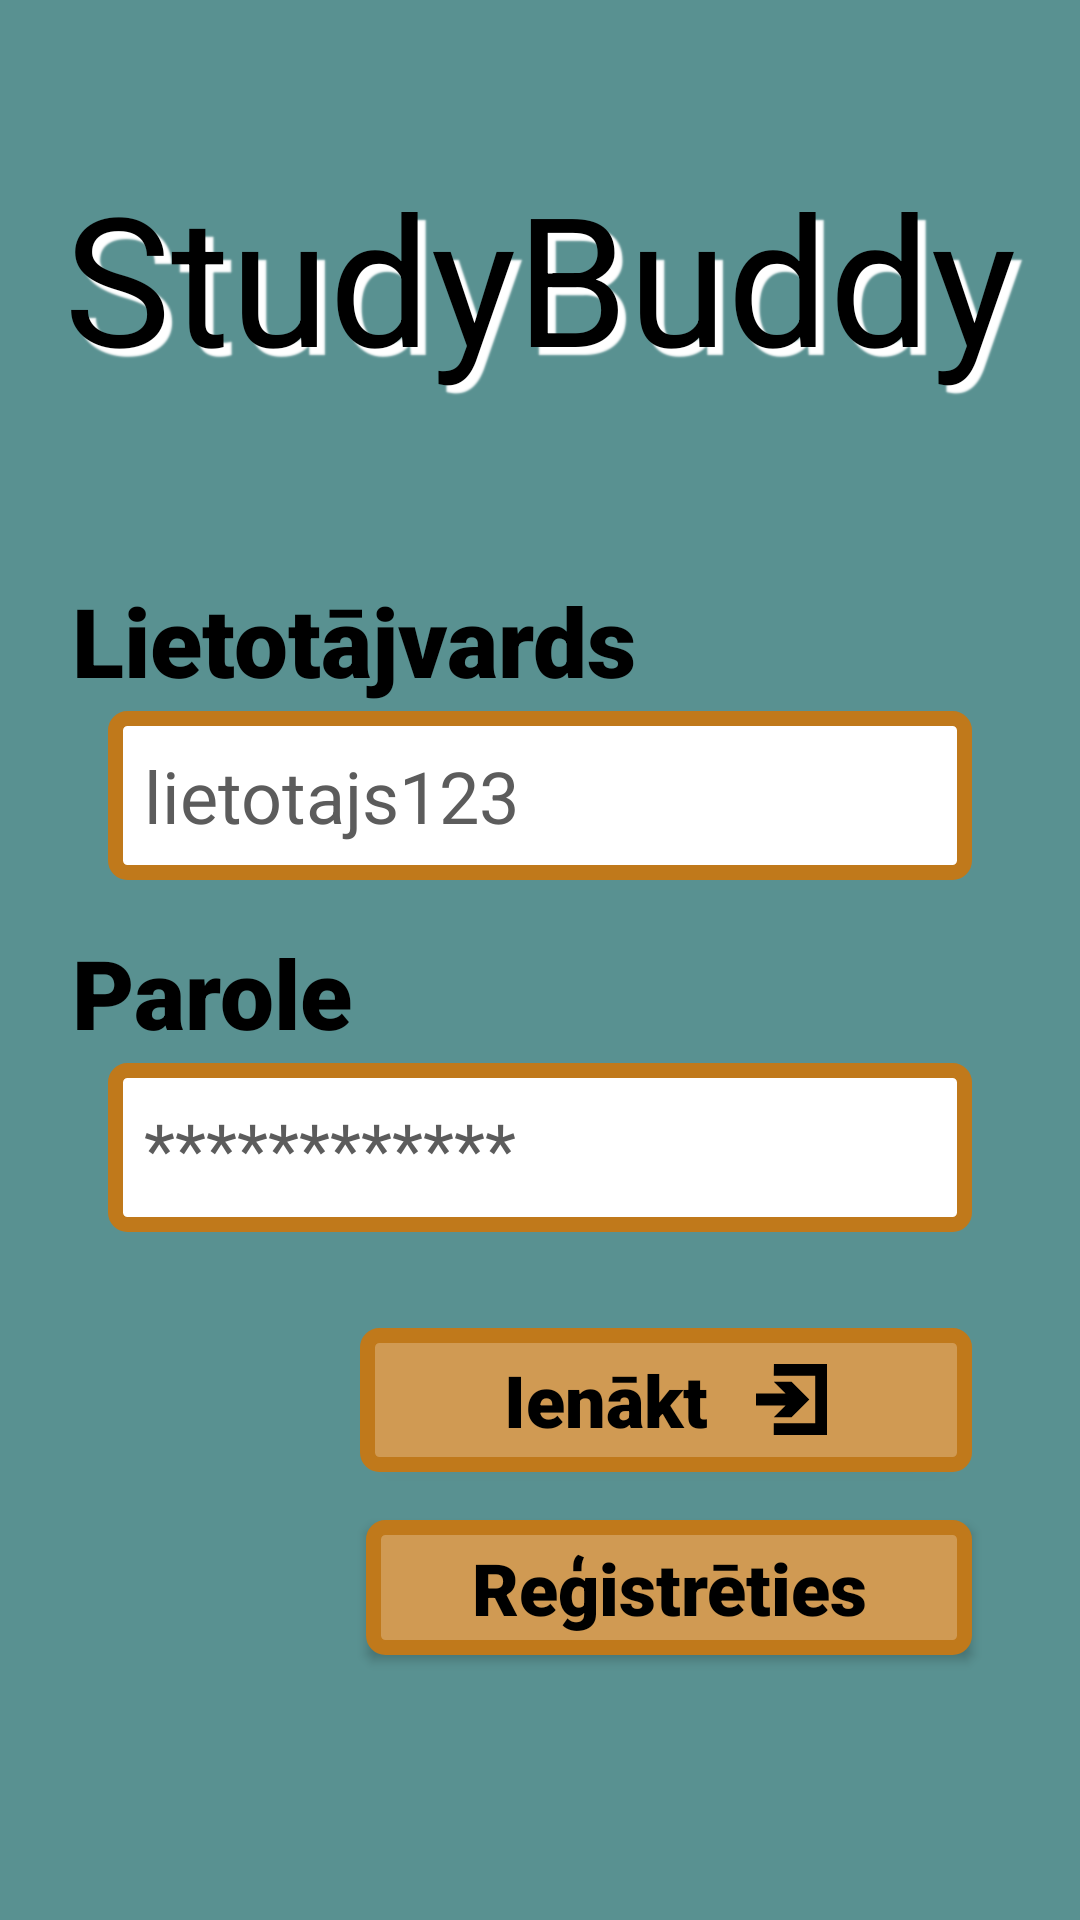

Here is an Android app screen rendered from its layout file. Give the layout XML and the strings, colors and styles it references.
<!-- AndroidManifest.xml: application theme Theme.StudyBuddy -->
<!-- res/layout/fragment_login.xml -->
<?xml version="1.0" encoding="utf-8"?>
<androidx.constraintlayout.widget.ConstraintLayout xmlns:android="http://schemas.android.com/apk/res/android"
    xmlns:app="http://schemas.android.com/apk/res-auto"
    xmlns:tools="http://schemas.android.com/tools"
    android:layout_width="match_parent"
    android:layout_height="match_parent"
    android:background="@color/teal_100"
    android:orientation="vertical">

    <ImageView
        android:id="@+id/log_in_background"
        android:layout_width="470dp"
        android:layout_height="470dp"
        android:layout_marginEnd="-40dp"
        android:layout_marginStart="30dp"
        android:layout_marginTop="240dp"
        android:src="@drawable/background_circles"
        app:layout_constraintEnd_toEndOf="parent"
        app:layout_constraintTop_toTopOf="parent"/>

    <TextView
        android:id="@+id/friends_heading"
        android:layout_width="match_parent"
        android:layout_height="wrap_content"
        android:text="StudyBuddy"
        android:textSize="60sp"
        android:layout_alignParentStart="true"
        android:shadowColor="#FFF"
        android:shadowDx="8"
        android:shadowDy="8"
        android:shadowRadius="1"
        android:textColor="@android:color/black"
        android:layout_marginTop="32sp"
        android:layout_marginBottom="40dp"
        android:textAlignment="center"
        app:layout_constraintBottom_toTopOf="@id/gd_4"
        app:layout_constraintEnd_toEndOf="parent"
        app:layout_constraintStart_toStartOf="parent"
        app:layout_constraintTop_toTopOf="parent" />


    <androidx.constraintlayout.widget.Guideline
        android:id="@+id/gd_4"
        android:layout_width="wrap_content"
        android:layout_height="wrap_content"
        android:orientation="horizontal"
        app:layout_constraintGuide_percent="0.3" />


    <TextView
        android:id="@+id/tvUsername"
        android:layout_width="wrap_content"
        android:layout_height="wrap_content"
        android:layout_marginStart="24dp"
        android:fontFamily="sans-serif-black"
        android:text="Lietotājvards"
        android:textColor="@color/black"
        android:textSize="32sp"
        app:layout_constraintStart_toStartOf="parent"
        app:layout_constraintTop_toBottomOf="@id/gd_4" />

    <EditText
        android:id="@+id/etEmail"
        android:layout_width="match_parent"
        android:layout_height="wrap_content"
        android:layout_marginHorizontal="36dp"
        android:layout_marginTop="2dp"
        android:background="@drawable/bg_et"
        android:hint="lietotajs123"
        android:textColorHint="@color/gray"
        android:inputType="textEmailAddress"
        android:paddingHorizontal="12dp"
        android:paddingVertical="12dp"
        android:textColor="@color/black"
        android:textSize="24sp"
        app:layout_constraintEnd_toEndOf="parent"
        app:layout_constraintStart_toStartOf="parent"
        app:layout_constraintTop_toBottomOf="@id/tvUsername" />


    <TextView
        android:id="@+id/tvPassword"
        android:layout_width="wrap_content"
        android:layout_height="wrap_content"
        android:layout_marginStart="24dp"
        android:layout_marginTop="16dp"
        android:fontFamily="sans-serif-black"
        android:text="Parole"
        android:textColor="@color/black"
        android:textSize="32sp"
        app:layout_constraintStart_toStartOf="parent"
        app:layout_constraintTop_toBottomOf="@id/etEmail" />

    <EditText
        android:id="@+id/etPassword"
        android:layout_width="match_parent"
        android:layout_height="wrap_content"
        android:layout_marginHorizontal="36dp"
        android:layout_marginTop="2dp"
        android:background="@drawable/bg_et"
        android:hint="************"
        android:textColorHint="@color/gray"
        android:inputType="textPassword"
        android:textColor="@color/black"
        android:paddingHorizontal="12dp"
        android:paddingVertical="12dp"
        android:textSize="24sp"
        app:layout_constraintEnd_toEndOf="parent"
        app:layout_constraintStart_toStartOf="parent"
        app:layout_constraintTop_toBottomOf="@id/tvPassword" />

    <androidx.appcompat.widget.AppCompatButton
        android:id="@+id/btnLogin"
        android:layout_width="wrap_content"
        android:layout_height="wrap_content"
        android:layout_marginTop="32dp"
        android:background="@drawable/bg_button"
        android:drawableEnd="@drawable/ic_signin"
        android:drawablePadding="16dp"
        android:fontFamily="sans-serif-black"
        android:paddingHorizontal="48dp"
        android:text="Ienākt"
        android:textAllCaps="false"
        android:textSize="24sp"
        android:textColor="@color/black"
        app:layout_constraintEnd_toEndOf="@id/etPassword"
        app:layout_constraintTop_toBottomOf="@id/etPassword" />

    <androidx.appcompat.widget.AppCompatButton
        android:id="@+id/btnRegister"
        android:layout_width="202dp"
        android:layout_height="45dp"
        android:layout_marginTop="16dp"
        android:background="@drawable/bg_button"
        android:fontFamily="sans-serif-black"
        android:padding="0dp"
        android:paddingHorizontal="0dp"
        android:paddingStart="0dp"

        android:paddingLeft="0dp"
        android:paddingTop="0dp"
        android:paddingEnd="0dp"
        android:paddingRight="0dp"
        android:paddingBottom="0dp"
        android:text="Reģistrēties"
        android:textAllCaps="false"
        android:textSize="24sp"
        android:textColor="@color/black"
        app:layout_constraintEnd_toEndOf="@id/etPassword"
        app:layout_constraintTop_toBottomOf="@id/btnLogin" />

    
    
    
    
    

</androidx.constraintlayout.widget.ConstraintLayout>
<!-- resources referenced by this layout -->
<resources>
  <color name="black">#FF000000</color>
  <color name="gray">#5C5C5C</color>
  <color name="teal_100">#599191</color>
  <!-- drawable bg_button (drawable) -->
  <?xml version="1.0" encoding="utf-8"?>
  <shape xmlns:android="http://schemas.android.com/apk/res/android">
      <stroke android:width="5dp" android:color="@color/orange_100" />
      <corners android:radius="4dp" />
      <solid android:color="@color/orange_50" />
  </shape>
  <!-- drawable bg_et (drawable) -->
  <?xml version="1.0" encoding="utf-8"?>
  <shape xmlns:android="http://schemas.android.com/apk/res/android">
      <stroke android:width="5dp" android:color="@color/orange_100" />
      <corners android:radius="4dp" />
      <solid android:color="@color/white" />
  </shape>
  <!-- drawable ic_signin (drawable) -->
  <vector xmlns:android="http://schemas.android.com/apk/res/android"
      android:width="24dp"
      android:height="24dp"
      android:autoMirrored="true"
      android:viewportWidth="52"
      android:viewportHeight="52">
  
      <group>
  
          <clip-path android:pathData="M-0.001,0.004l51.332,0l0,51.332l-51.332,0z" />
  
          <path
              android:fillColor="#FF000000"
              android:pathData="M12.938,0.004L12.832,8.56L42.777,8.56L42.777,42.78L12.832,42.78L12.832,51.336L51.331,51.336L51.331,0.003L12.938,0.003L12.938,0.004Z" />
  
              <path
                  android:fillColor="#FF000000"
                  android:fillType="nonZero"
                  android:pathData="M-0.001,29.949L21.387,29.949L12.832,38.504L25.665,38.504L38.498,25.671L25.665,12.838L12.832,12.838L21.387,21.393L-0.001,21.393L-0.001,29.949Z" />
      </group>
  
  </vector>
  <style name="Theme.StudyBuddy" parent="Theme.MaterialComponents.DayNight.DarkActionBar">
          
          <item name="colorPrimary">@color/teal_100</item>
          <item name="colorPrimaryVariant">@color/teal_50</item>
          <item name="colorOnPrimary">@color/black</item>
          
          <item name="colorSecondary">@color/orange_100</item>
          <item name="colorSecondaryVariant">@color/orange_50</item>
          <item name="colorOnSecondary">@color/black</item>
          
          <item name="android:statusBarColor">?attr/colorPrimaryVariant</item>
          
  
  
  
  
  
      </style>
  <color name="orange_100">#C0791B</color>
  <color name="orange_50">#D09A53</color>
  <color name="white">#FFFFFFFF</color>
  <color name="teal_50">#77A5A5</color>
</resources>
